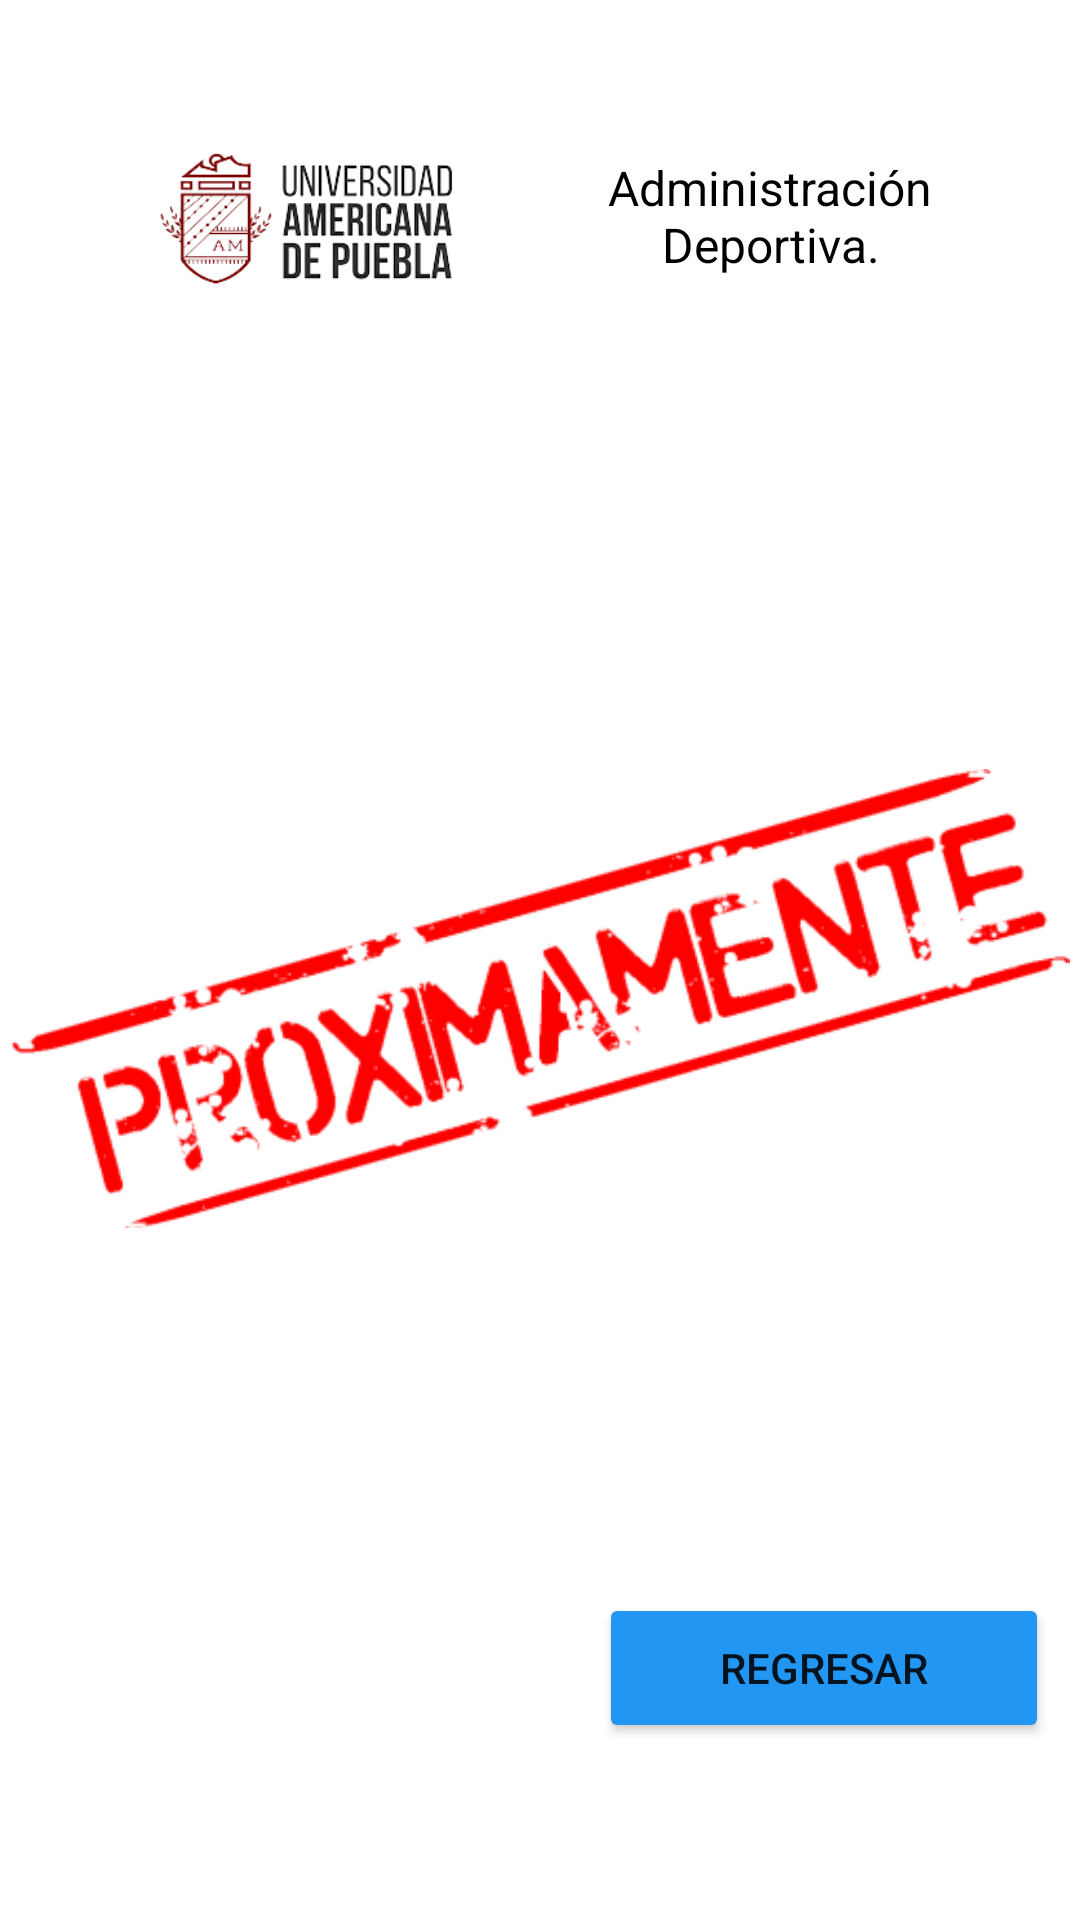

Android layout source for this screen:
<!-- AndroidManifest.xml: application theme Theme.AplicacionUAMP -->
<!-- res/layout/activity_actividad31.xml -->
<?xml version="1.0" encoding="utf-8"?>
<androidx.constraintlayout.widget.ConstraintLayout xmlns:android="http://schemas.android.com/apk/res/android"
    xmlns:app="http://schemas.android.com/apk/res-auto"
    xmlns:tools="http://schemas.android.com/tools"
    android:layout_width="match_parent"
    android:layout_height="match_parent"
    tools:context=".actividad31">

    <ImageView
        android:id="@+id/imageView120"
        android:layout_width="118dp"
        android:layout_height="90dp"
        android:layout_marginStart="20dp"
        app:layout_constraintBottom_toBottomOf="parent"
        app:layout_constraintEnd_toEndOf="parent"
        app:layout_constraintHorizontal_bias="0.1"
        app:layout_constraintStart_toStartOf="parent"
        app:layout_constraintTop_toTopOf="parent"
        app:layout_constraintVertical_bias="0.050000012"
        app:srcCompat="@drawable/logo" />

    <TextView
        android:id="@+id/textView349"
        android:layout_width="154dp"
        android:layout_height="47dp"
        android:text="Administración Deportiva."
        android:textAlignment="center"
        android:textColor="@color/black"
        android:textSize="16sp"
        app:layout_constraintBottom_toBottomOf="parent"
        app:layout_constraintEnd_toEndOf="parent"
        app:layout_constraintHorizontal_bias="0.872"
        app:layout_constraintStart_toStartOf="parent"
        app:layout_constraintTop_toTopOf="parent"
        app:layout_constraintVertical_bias="0.087" />

    <ImageView
        android:id="@+id/imageView121"
        android:layout_width="353dp"
        android:layout_height="195dp"
        android:backgroundTint="#ffffff"
        app:layout_constraintBottom_toBottomOf="parent"
        app:layout_constraintEnd_toEndOf="parent"
        app:layout_constraintStart_toStartOf="parent"
        app:layout_constraintTop_toTopOf="parent"
        app:layout_constraintVertical_bias="0.529"
        app:srcCompat="@drawable/proximamente" />

    <Button
        android:id="@+id/button33"
        android:layout_width="150dp"
        android:layout_height="50dp"
        android:backgroundTint="#2196F3"
        android:onClick="administracionDeportiva"
        android:text="Regresar"
        app:layout_constraintBottom_toBottomOf="parent"
        app:layout_constraintEnd_toEndOf="parent"
        app:layout_constraintHorizontal_bias="0.95"
        app:layout_constraintStart_toStartOf="parent"
        app:layout_constraintTop_toTopOf="parent"
        app:layout_constraintVertical_bias="0.9" />
</androidx.constraintlayout.widget.ConstraintLayout>
<!-- resources referenced by this layout -->
<resources>
  <color name="black">#FF000000</color>
  <!-- drawable logo: png bitmap (drawable, 25657 bytes) -->
  <!-- drawable proximamente: png bitmap (drawable-v24, 36557 bytes) -->
  <style name="Theme.AplicacionUAMP" parent="Theme.MaterialComponents.Light.NoActionBar">
          
          <item name="colorPrimary">@color/purple_500</item>
          <item name="colorPrimaryVariant">@color/purple_700</item>
          <item name="colorOnPrimary">@color/white</item>
          
          <item name="colorSecondary">@color/teal_200</item>
          <item name="colorSecondaryVariant">@color/teal_700</item>
          <item name="colorOnSecondary">@color/black</item>
          
          <item name="android:statusBarColor" tools:targetApi="l">?attr/colorPrimaryVariant</item>
          
      </style>
  <color name="purple_500">#FF6200EE</color>
  <color name="purple_700">#FF3700B3</color>
  <color name="white">#FFFFFFFF</color>
  <color name="teal_200">#FF03DAC5</color>
  <color name="teal_700">#FF018786</color>
</resources>
